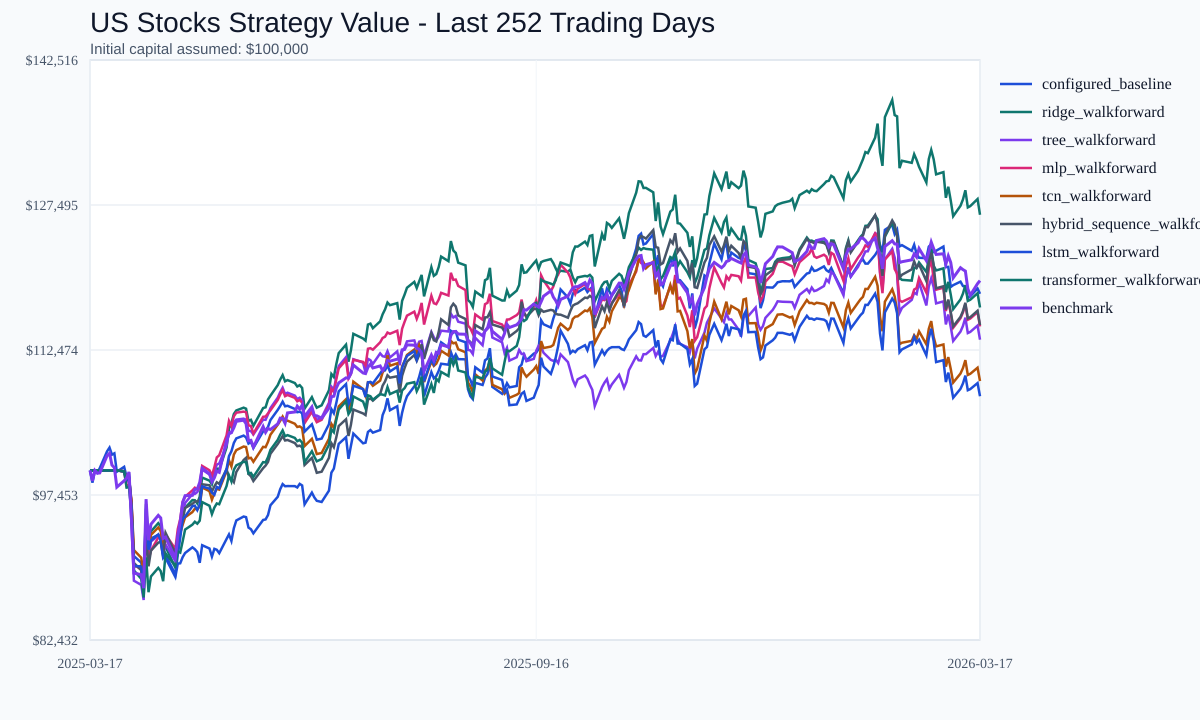

The file beside this chart, header and first rows:
date, configured_baseline_value, ridge_walkforward_value, tree_walkforward_value, mlp_walkforward_value, tcn_walkforward_value, hybrid_sequence_walkforward_value, lstm_walkforward_value, transformer_walkforward_value, benchmark_value
2025-03-17, 100000, 100000, 100000, 100000, 100000, 100000, 100000, 100000, 100000
2025-03-18, 98729, 100000, 100000, 100000, 100000, 100000, 100000, 100000, 98919
2025-03-19, 99949, 100000, 100000, 100000, 100000, 100000, 100000, 100000, 99996
2025-03-20, 99749, 100000, 100000, 100000, 100000, 100000, 100000, 100000, 99707
2025-03-21, 100231, 100000, 100000, 100000, 100000, 100000, 100000, 100000, 99740
2025-03-24, 101977, 100000, 100000, 100000, 100000, 100000, 100000, 100000, 101526
2025-03-25, 102365, 100000, 100000, 100000, 100000, 100000, 100000, 100000, 101770
2025-03-26, 101630, 100000, 100000, 100000, 100000, 100000, 100000, 100000, 100555
2025-03-27, 101769, 100000, 100000, 100000, 100000, 100000, 100000, 100000, 100288
2025-03-28, 99864, 100000, 100000, 100000, 100000, 100000, 100000, 100000, 98269
2025-03-31, 100371, 99904, 99904, 99904, 99904, 99904, 99904, 99904, 98928
2025-04-01, 99338, 99013, 98810, 98399, 99337, 99017, 99018, 98220, 99208
2025-04-02, 99270, 99468, 99074, 98556, 99196, 99094, 99402, 98267, 99836
2025-04-03, 96706, 96418, 94550, 96822, 96873, 96110, 96216, 95679, 94916
2025-04-04, 91126, 90050, 88575, 90244, 91746, 90416, 90127, 89645, 89359
2025-04-07, 90454, 90089, 88139, 89734, 90961, 89661, 90031, 88769, 89200
2025-04-08, 89094, 88004, 86576, 87820, 89279, 88077, 87974, 86841, 87803
2025-04-09, 94034, 96504, 94602, 94357, 94510, 93415, 96053, 90994, 97024
2025-04-10, 91405, 92316, 90732, 90740, 91870, 90064, 91789, 87383, 92772
2025-04-11, 92946, 93682, 92636, 91694, 93319, 91689, 92748, 89017, 94428
2025-04-14, 93327, 94536, 93245, 93042, 94090, 92518, 93368, 89906, 95344
2025-04-15, 92937, 94204, 92891, 93318, 93696, 92612, 92680, 89568, 95077
2025-04-16, 92200, 92071, 91301, 91328, 92326, 91096, 90935, 88521, 92963
2025-04-17, 90917, 92081, 92323, 93358, 92968, 93527, 91241, 91399, 93096
2025-04-21, 88961, 89923, 90612, 91867, 91189, 91417, 89229, 90094, 90880
2025-04-22, 90348, 91847, 92070, 93926, 92950, 93198, 91265, 91599, 93244
2025-04-23, 90378, 93571, 93661, 94959, 93491, 93731, 92992, 91485, 94689
2025-04-24, 91017, 95658, 95376, 96753, 94365, 94866, 94939, 92652, 96682
2025-04-25, 91444, 96134, 96633, 97279, 95141, 96115, 95222, 93874, 97381
2025-04-28, 92031, 96929, 97547, 97933, 95687, 96533, 96296, 94384, 97418
2025-04-29, 91834, 96915, 97560, 98211, 96027, 96760, 96350, 94682, 98032
2025-04-30, 91539, 96578, 97762, 98042, 95962, 96802, 95889, 94481, 98071
2025-05-01, 90427, 97287, 98208, 98401, 96279, 96922, 96491, 94793, 98766
2025-05-02, 92251, 99258, 100085, 100467, 98236, 98562, 98341, 96720, 100232
2025-05-05, 91910, 98940, 99576, 100012, 97849, 98462, 98109, 96339, 99657
2025-05-06, 91071, 98562, 99234, 99464, 96970, 97814, 97693, 95473, 98824
2025-05-07, 91877, 99567, 99893, 100329, 97656, 98344, 97474, 96149, 99240
2025-05-08, 91779, 100200, 100607, 101345, 98090, 98773, 98288, 96576, 99931
2025-05-09, 91429, 100107, 100715, 101569, 98009, 98603, 98152, 96496, 99804
2025-05-12, 92897, 102362, 102599, 103625, 99925, 100121, 100162, 98383, 103102
2025-05-13, 93374, 104329, 103940, 105129, 101039, 99231, 101490, 99479, 103783
2025-05-14, 92694, 104902, 103933, 104600, 100408, 99151, 101987, 98859, 103916
2025-05-15, 94015, 105847, 104967, 105606, 101645, 98788, 102847, 100077, 104423
2025-05-16, 94814, 106213, 105263, 105983, 102103, 99839, 103318, 100527, 105085
2025-05-19, 95223, 106500, 105361, 106089, 102476, 101078, 103608, 100894, 105200
2025-05-20, 95160, 106394, 105256, 106030, 102425, 101303, 103424, 100844, 104846
2025-05-21, 94079, 105135, 104095, 104672, 101246, 99634, 102784, 99683, 103079
2025-05-22, 93909, 105242, 104079, 104596, 101304, 99393, 102962, 99740, 103120
2025-05-23, 93483, 104620, 103724, 103818, 100894, 98899, 102322, 99336, 102416
2025-05-27, 94869, 106458, 105265, 105553, 102441, 100234, 104050, 100860, 104545
2025-05-28, 94922, 106537, 105241, 105584, 102405, 100496, 104151, 100824, 103940
2025-05-29, 95376, 107352, 105811, 105906, 102959, 100875, 104505, 101370, 104351
2025-05-30, 96389, 107743, 106456, 106223, 103702, 101723, 105218, 102126, 104234
2025-06-02, 97267, 108838, 107538, 107303, 104740, 102742, 106271, 103164, 104821
2025-06-03, 98051, 109410, 108103, 107867, 105135, 103129, 106672, 103706, 105419
2025-06-04, 98585, 109873, 108560, 108323, 105579, 103564, 107122, 104145, 105391
2025-06-05, 98361, 109229, 107924, 107688, 105106, 103100, 106642, 103535, 104881
2025-06-06, 98378, 109356, 108050, 107814, 105159, 103152, 106696, 103655, 105958
2025-06-09, 98372, 109054, 107751, 107516, 104836, 102835, 106368, 103369, 106054
2025-06-10, 98234, 108694, 107396, 107161, 104502, 102507, 106029, 103028, 106655
... 192 more rows
